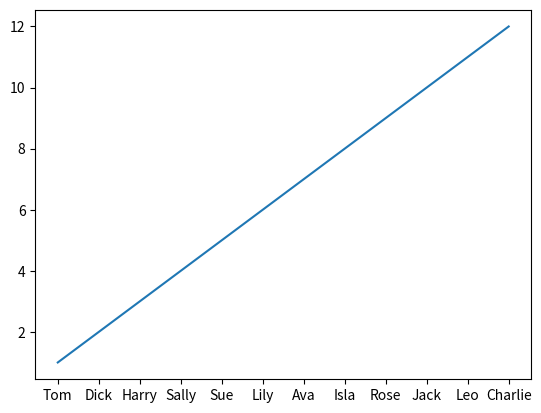

Python code for this plot:
import numpy as np
import matplotlib.pyplot as plt
x = range(1, 13, 1)
y = range(1, 13, 1)
plt.plot(x, y)
plt.xticks(range(1, 13), ('Tom', 'Dick', 'Harry', 'Sally', 'Sue', 'Lily', 'Ava', 'Isla', 'Rose', 'Jack', 'Leo', 'Charlie'))
# plt.xticks(x, ('Tom', 'Dick', 'Harry', 'Sally', 'Sue', 'Lily', 'Ava', 'Isla', 'Rose', 'Jack', 'Leo', 'Charlie'))
plt.show()
